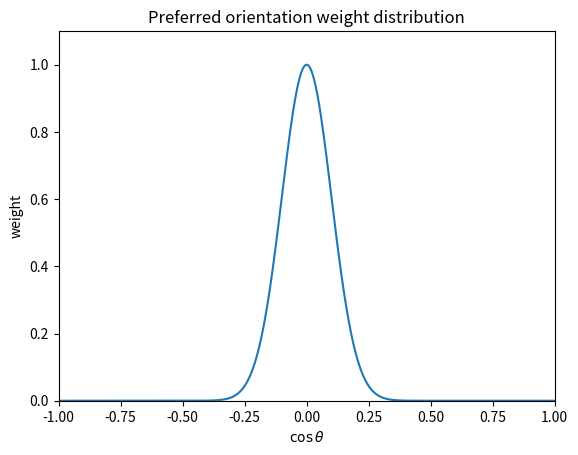

Reproduce this figure in Python. (Note: this script raises an exception after producing the figure.)
import numpy as np
import matplotlib.pyplot as plt
from scipy.special import erf

def wk_sf( q, wk ):

    sf = wk[0]
    for i in range(1,6):
        sf += wk[i]*np.exp(-wk[5+i]*q*q/4.0)
    return sf    


outpath = "./pofigs/"
# HEX ICE
abc = np.array([4.506,4.506,7.346])
angles = np.array([90.0,90.0,120.0])
rad = np.deg2rad(angles)
vol = 129.170681


a = np.array( [abc[0],0,0] )
b = np.array( [abc[1]*np.cos(rad[2]),abc[1]*np.sin(rad[2]),0] )
c = np.array( [0,0,abc[2]] )

astar = np.cross(b,c)/vol
bstar = np.cross(c,a)/vol
cstar = np.cross(a,b)/vol

astar_mod = np.sqrt(np.sum(astar*astar))
cstar_mod = np.sqrt(np.sum(cstar*cstar))

#scattering factor (Waasmeier Kirfel parameters):
wk = [8, 2.960427,2.508818,0.637853,0.722838,1.142756,14.182259,5.936858,0.112726,34.958481,0.390240,0.027014,8.0]


# oxygen coordinates
xyz = np.array([
    [0.00000,   2.60154,   0.45398],
    [0.00000,   2.60154,   3.21902],
    [2.25300,   1.30077,   4.12698],
    [2.25300,   1.30077,   6.89202]
                ])


#some preferred orietnation stuff
erf_norm = erf(1)
print("erf norm", erf_norm)
sigma = 0.1

#check preferred orientation distributions
def calc_po_weight_ab_align( csth, sigma=0.5 ):
    po_norm   = 2*sigma*erf(1/(2*sigma))
    if csth <0:
        arg = csth + 1
    else:
        arg = csth -1
    po_w = (np.sqrt(2.0/np.pi))*np.exp(-(arg**2)/(2*sigma**2)) / po_norm
    return po_w

def calc_po_weight_c_align( csth, sigma=0.5 ):
    po_norm   = 2*sigma*erf(1/(2*sigma))
    po_w = (np.sqrt(2.0/np.pi))*np.exp(-(csth**2)/(2*sigma**2)) / po_norm
    return po_w



po_norm   = 2*sigma*erf(1/(2*sigma))
ncsamp = 1000 
csth_samples = np.arange(ncsamp)*2/ncsamp - 1.0
po_distribution = np.zeros(ncsamp)
for i in range(ncsamp):
    po_distribution[i] = calc_po_weight_c_align( csth_samples[i], sigma)

po_distribution *= 1.0/np.max(po_distribution)
plt.plot(csth_samples, po_distribution)
plt.xlabel( r'$\cos\theta$')
plt.ylabel( r'weight')
plt.xlim([-1,1])
plt.ylim([0,1.1])
plt.title( "Preferred orientation weight distribution")
plt.savefig(outpath + f'po_distribution_sigma{sigma}.jpg')

#debye-waller factor
rms = 0.33
B = 8*np.pi*np.pi*(rms**2)



# size of reciprocal lattice grid
nh, nk, nl = 7, 7, 7
Fhkl = np.array((nh,nk,nl))

reflections = []
for ih in range(-(nh//2),nh//2+1):
    for ik in range(-(nk//2),nk//2+1):
        for il in range(-(nl//2),nl//2+1):
            # ignore point at the origin
            if (ik==0)and(ih==0)and(il==0): continue

            # calculate q vector
            q = ih*astar + ik*bstar + il*cstar
            modq = np.sqrt(np.sum(q*q))

            #oxygen scattering factor
            sf = wk_sf(modq, wk)

            #structure factor
            Fhkl = 0.0
            for atom in xyz:
                Fhkl += sf*np.exp(2*np.pi*1j*np.dot(q,atom)) * np.exp(-B*modq*modq/4)

            #preferred orientation
            if sigma<10.0:
                csth = np.dot(q,cstar)/(modq*cstar_mod)
                po_weight = calc_po_weight_c_align(csth, sigma)
            else:
                po_weight = 1.0
    
            # add the reflection to the list
            reflections.append([ih,ik,il,modq,np.real(Fhkl), np.imag(Fhkl), po_weight*np.abs(Fhkl)**2])

reflections = np.array(reflections).T
print(reflections.shape)
reflections = reflections[:, reflections[3,:].argsort()]
reflections[6,:] *= 1.0/(reflections[3,:]**2)
reflections[6,:] *= 1.0/(reflections[6,0])
for i in range(8): print( "check", reflections[:3,i], reflections[3,i], reflections[-1,i])

plt.figure()


#turn the reflection list into a powder pattern
powder, be = np.histogram( reflections[3], bins = 2000, weights=reflections[6])

# normalized powder
npowder = powder/np.max(powder)
pp = [191,216,245,378,489]
pplabels = ["100", "002", "101","102","110"]
offx, offy = -0.0122, -0.1

print(np.min(powder),np.max(powder))
x = 0.5*(be[1:]+be[:-1]) 
plt.plot(x, npowder)
plt.ylabel( r'I(q)')
plt.xlabel( r'q (A$^{-1}$)')
plt.xlim([0.2,0.55])
plt.title( f'Hexagonal ice powder; Preferred orientation sigma = {sigma}')
for i, pl in enumerate(pplabels):
   plt.annotate( f'({pl})', (x[pp[i]]+offx, npowder[pp[i]]+offy), rotation=90)
plt.savefig(outpath + f'Hexagonal_ice_powder_sigma{sigma}.jpg'  )
plt.draw()
plt.show()


#write a list of the first few peak heights
ipeak = np.where(npowder>1e-13)
print("first few peaks")
for i in range(7): print(f'({ipeak[0][i]})'+"  q = ", x[ipeak[0][i]], " ; I = ", npowder[ipeak[0][i]])

#hex peak positions
pp = [191,216,245,378,489]
pplabels = ["100", "002", "101","102","110"]
### cubic pp labels "111", "220", "311", "331", "422" ### 
print("Ice peak ratios")
for i in range(5): print(f'({pp[i]})'+"  q = ", x[pp[i]], " ; I = ", npowder[pp[i]])



"""
# SOME OLD CODE THAT DOESN'T WORK

unique_refl = []
refl_intensities = []
mult = []
for i in range(reflections.shape[1]):
    r = reflections[3,i]
    if r not in unique_refl:
        unique_refl.append(r)
        refl_i = np.sum(reflections[6,reflections[3,:]==r])
        print( i, r, refl_i)
        refl_intensities.append(refl_i)

refl_intensities = np.array(refl_intensities)
unique_refl = np.array(unique_refl)

plt.plot( unique_refl, refl_intensities,".")
plt.xlim([0,3])    
plt.vlines( unique_refl, unique_refl*0.0, refl_intensities)


#offx, offy = 0.025, 0.0
#hkl_list = ['100', '110', '200']
#for i, hkl in enumerate(hkl_list):
#   plt.annotate( '('+hkl+')', (refl_intensities[i]+offx, refl_intensities[i]+offy))
"""

